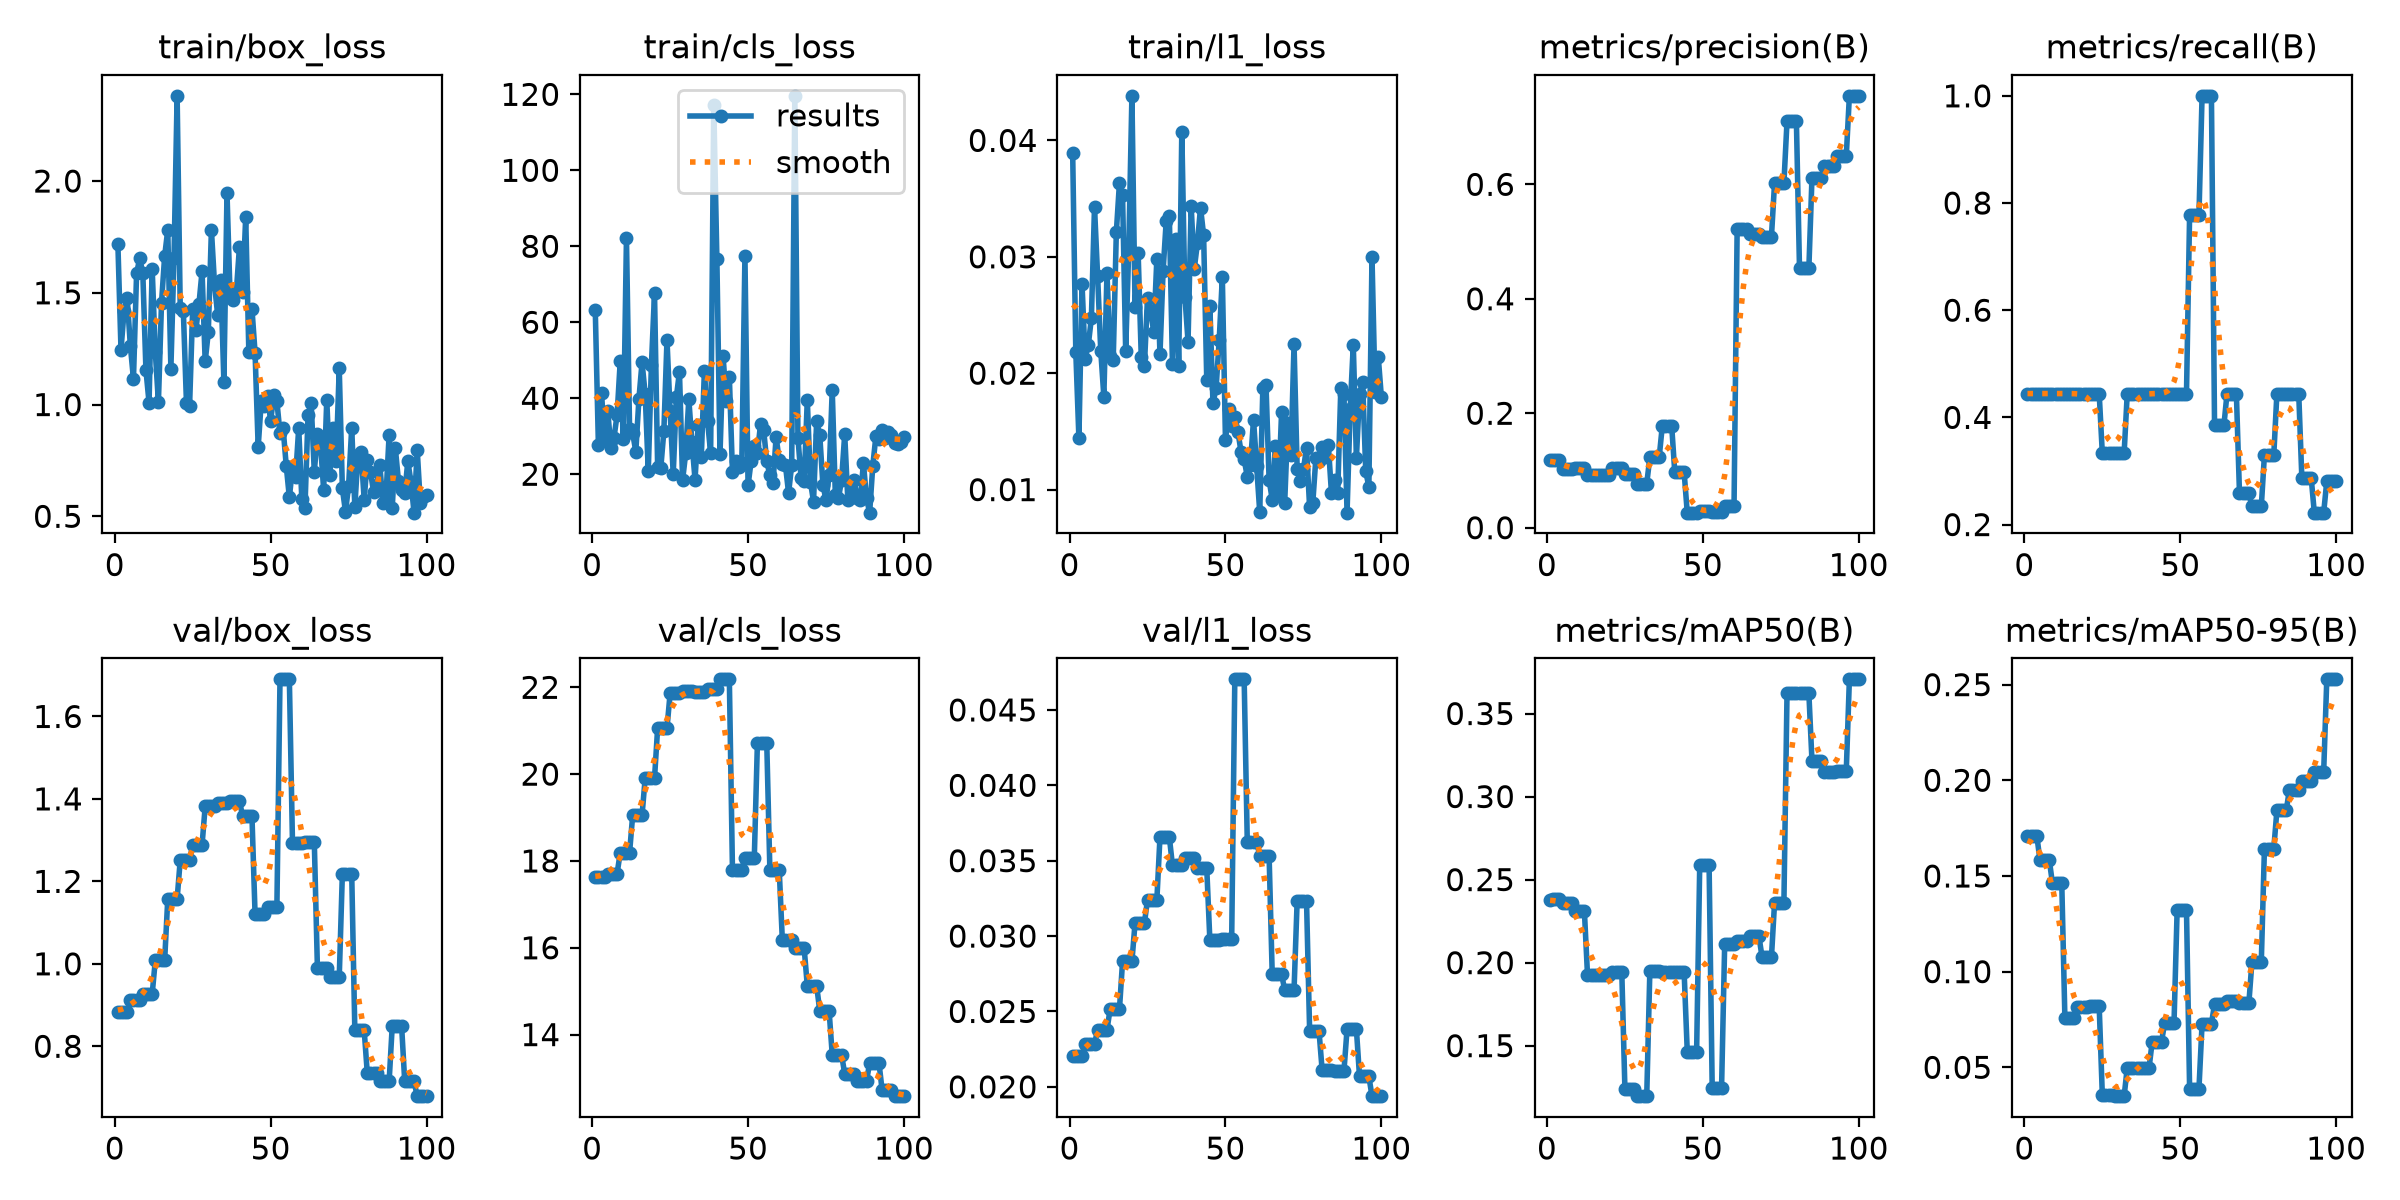

Values plotted in this chart, from the file beside it:
epoch, time, train/box_loss, train/cls_loss, train/l1_loss, metrics/precision(B), metrics/recall(B), metrics/mAP50(B), metrics/mAP50-95(B), val/box_loss, val/cls_loss, val/l1_loss, lr/pg0, lr/pg1, lr/pg2
1, 1.67, 1.719, 63.21, 0.03891, 0.1189, 0.4444, 0.2379, 0.1709, 0.8822, 17.63, 0.02202, 0, 0, 0
2, 3.394, 1.246, 27.67, 0.02184, 0.1188, 0.4444, 0.2381, 0.171, 0.8822, 17.63, 0.02202, 0.0002749, 0.0002749, 0.0002749
3, 5.02, 1.42, 41.33, 0.01441, 0.1188, 0.4444, 0.2381, 0.171, 0.8822, 17.63, 0.02202, 0.0005443, 0.0005443, 0.0005443
4, 6.491, 1.475, 29.05, 0.02768, 0.1188, 0.4444, 0.2381, 0.171, 0.8822, 17.63, 0.02202, 0.0008083, 0.0008083, 0.0008083
5, 8.154, 1.263, 36.63, 0.02124, 0.1033, 0.4444, 0.2356, 0.1583, 0.9111, 17.71, 0.02283, 0.0008, 0.0008, 0.0008
6, 9.569, 1.114, 27.01, 0.0224, 0.1033, 0.4444, 0.2356, 0.1583, 0.9111, 17.71, 0.02283, 0.0007918, 0.0007918, 0.0007918
7, 11.13, 1.586, 29.61, 0.02474, 0.1033, 0.4444, 0.2356, 0.1583, 0.9111, 17.71, 0.02283, 0.0007835, 0.0007835, 0.0007835
8, 12.64, 1.654, 35.64, 0.03429, 0.1033, 0.4444, 0.2356, 0.1583, 0.9111, 17.71, 0.02283, 0.0007753, 0.0007753, 0.0007753
9, 14.12, 1.587, 49.7, 0.02834, 0.1041, 0.4444, 0.2313, 0.1462, 0.9265, 18.19, 0.02378, 0.000767, 0.000767, 0.000767
10, 15.51, 1.154, 29.2, 0.02195, 0.1041, 0.4444, 0.2313, 0.1462, 0.9265, 18.19, 0.02378, 0.0007588, 0.0007588, 0.0007588
11, 16.9, 1.009, 82.16, 0.01798, 0.1041, 0.4444, 0.2313, 0.1462, 0.9265, 18.19, 0.02378, 0.0007505, 0.0007505, 0.0007505
12, 18.38, 1.608, 31.8, 0.02861, 0.1041, 0.4444, 0.2313, 0.1462, 0.9265, 18.19, 0.02378, 0.0007423, 0.0007423, 0.0007423
13, 19.72, 1.236, 30.82, 0.02146, 0.09272, 0.4444, 0.1927, 0.07583, 1.008, 19.06, 0.02514, 0.000734, 0.000734, 0.000734
14, 20.97, 1.011, 25.93, 0.02111, 0.09272, 0.4444, 0.1927, 0.07583, 1.008, 19.06, 0.02514, 0.0007258, 0.0007258, 0.0007258
15, 22.6, 1.456, 39.87, 0.0321, 0.09272, 0.4444, 0.1927, 0.07583, 1.008, 19.06, 0.02514, 0.0007175, 0.0007175, 0.0007175
16, 23.97, 1.664, 49.47, 0.03634, 0.09272, 0.4444, 0.1927, 0.07583, 1.008, 19.06, 0.02514, 0.0007093, 0.0007093, 0.0007093
17, 25.52, 1.781, 41.2, 0.03527, 0.09211, 0.4444, 0.1927, 0.08155, 1.157, 19.9, 0.02832, 0.0007011, 0.0007011, 0.0007011
18, 26.86, 1.161, 20.86, 0.02189, 0.09211, 0.4444, 0.1927, 0.08155, 1.157, 19.9, 0.02832, 0.0006928, 0.0006928, 0.0006928
19, 28.37, 1.654, 48.68, 0.03085, 0.09211, 0.4444, 0.1927, 0.08155, 1.157, 19.9, 0.02832, 0.0006846, 0.0006846, 0.0006846
20, 29.76, 2.381, 67.64, 0.04383, 0.09211, 0.4444, 0.1927, 0.08155, 1.157, 19.9, 0.02832, 0.0006763, 0.0006763, 0.0006763
21, 31.14, 1.432, 21.99, 0.02571, 0.105, 0.4444, 0.1944, 0.08194, 1.252, 21.06, 0.03085, 0.0006681, 0.0006681, 0.0006681
22, 32.75, 1.417, 21.52, 0.0303, 0.105, 0.4444, 0.1944, 0.08194, 1.252, 21.06, 0.03085, 0.0006598, 0.0006598, 0.0006598
23, 34.22, 1.006, 31.37, 0.02137, 0.105, 0.4444, 0.1944, 0.08194, 1.252, 21.06, 0.03085, 0.0006516, 0.0006516, 0.0006516
24, 35.64, 0.9952, 55.33, 0.0206, 0.105, 0.4444, 0.1944, 0.08194, 1.252, 21.06, 0.03085, 0.0006433, 0.0006433, 0.0006433
25, 37.02, 1.429, 36.64, 0.02648, 0.093, 0.3333, 0.1241, 0.03574, 1.288, 21.86, 0.0324, 0.0006351, 0.0006351, 0.0006351
26, 38.28, 1.332, 20.01, 0.02535, 0.093, 0.3333, 0.1241, 0.03574, 1.288, 21.86, 0.0324, 0.0006268, 0.0006268, 0.0006268
27, 39.62, 1.449, 40.25, 0.02355, 0.093, 0.3333, 0.1241, 0.03574, 1.288, 21.86, 0.0324, 0.0006186, 0.0006186, 0.0006186
28, 40.99, 1.596, 47.01, 0.02985, 0.093, 0.3333, 0.1241, 0.03574, 1.288, 21.86, 0.0324, 0.0006103, 0.0006103, 0.0006103
29, 42.65, 1.193, 18.41, 0.02163, 0.07677, 0.3333, 0.1196, 0.03493, 1.382, 21.91, 0.03657, 0.0006021, 0.0006021, 0.0006021
30, 43.84, 1.323, 25.54, 0.02879, 0.07677, 0.3333, 0.1196, 0.03493, 1.382, 21.91, 0.03657, 0.0005938, 0.0005938, 0.0005938
31, 45.19, 1.782, 39.76, 0.03308, 0.07677, 0.3333, 0.1196, 0.03493, 1.382, 21.91, 0.03657, 0.0005856, 0.0005856, 0.0005856
32, 46.63, 1.538, 28.45, 0.03351, 0.07677, 0.3333, 0.1196, 0.03493, 1.382, 21.91, 0.03657, 0.0005774, 0.0005774, 0.0005774
33, 48, 1.401, 18.55, 0.0208, 0.1232, 0.4444, 0.1948, 0.04983, 1.391, 21.9, 0.03469, 0.0005691, 0.0005691, 0.0005691
34, 49.4, 1.559, 32.93, 0.03156, 0.1232, 0.4444, 0.1948, 0.04983, 1.391, 21.9, 0.03469, 0.0005609, 0.0005609, 0.0005609
35, 51.07, 1.103, 24.45, 0.02061, 0.1232, 0.4444, 0.1948, 0.04983, 1.391, 21.9, 0.03469, 0.0005526, 0.0005526, 0.0005526
36, 52.38, 1.946, 47.26, 0.04075, 0.1232, 0.4444, 0.1948, 0.04983, 1.391, 21.9, 0.03469, 0.0005444, 0.0005444, 0.0005444
37, 53.78, 1.481, 34.03, 0.02659, 0.1782, 0.4444, 0.1941, 0.04969, 1.394, 21.95, 0.03521, 0.0005361, 0.0005361, 0.0005361
38, 55.27, 1.467, 25.62, 0.02272, 0.1782, 0.4444, 0.1941, 0.04969, 1.394, 21.95, 0.03521, 0.0005279, 0.0005279, 0.0005279
39, 56.81, 1.507, 117.2, 0.03437, 0.1782, 0.4444, 0.1941, 0.04969, 1.394, 21.95, 0.03521, 0.0005196, 0.0005196, 0.0005196
40, 58.09, 1.707, 76.65, 0.02898, 0.1782, 0.4444, 0.1941, 0.04969, 1.394, 21.95, 0.03521, 0.0005114, 0.0005114, 0.0005114
41, 59.66, 1.501, 25.2, 0.03115, 0.09667, 0.4444, 0.1941, 0.06339, 1.359, 22.18, 0.03451, 0.0005031, 0.0005031, 0.0005031
42, 61.48, 1.839, 51.1, 0.03423, 0.09667, 0.4444, 0.1941, 0.06339, 1.359, 22.18, 0.03451, 0.0004949, 0.0004949, 0.0004949
43, 62.95, 1.237, 39.19, 0.03186, 0.09667, 0.4444, 0.1941, 0.06339, 1.359, 22.18, 0.03451, 0.0004866, 0.0004866, 0.0004866
44, 64.34, 1.43, 45.7, 0.01945, 0.09667, 0.4444, 0.1941, 0.06339, 1.359, 22.18, 0.03451, 0.0004784, 0.0004784, 0.0004784
45, 65.8, 1.232, 20.53, 0.02579, 0.0263, 0.4444, 0.1464, 0.07321, 1.121, 17.8, 0.02973, 0.0004701, 0.0004701, 0.0004701
46, 67.28, 0.8101, 23.5, 0.01742, 0.0263, 0.4444, 0.1464, 0.07321, 1.121, 17.8, 0.02973, 0.0004619, 0.0004619, 0.0004619
47, 68.82, 1.018, 22.02, 0.01874, 0.0263, 0.4444, 0.1464, 0.07321, 1.121, 17.8, 0.02973, 0.0004537, 0.0004537, 0.0004537
48, 70.25, 0.9945, 22.89, 0.02286, 0.0263, 0.4444, 0.1464, 0.07321, 1.121, 17.8, 0.02973, 0.0004454, 0.0004454, 0.0004454
49, 71.71, 1.036, 77.51, 0.02826, 0.02952, 0.4444, 0.259, 0.132, 1.137, 18.06, 0.02983, 0.0004372, 0.0004372, 0.0004372
50, 73.14, 0.9265, 17.05, 0.01429, 0.02952, 0.4444, 0.259, 0.132, 1.137, 18.06, 0.02983, 0.0004289, 0.0004289, 0.0004289
51, 74.72, 1.042, 23.53, 0.01693, 0.02952, 0.4444, 0.259, 0.132, 1.137, 18.06, 0.02983, 0.0004207, 0.0004207, 0.0004207
52, 76.15, 1.014, 27.4, 0.01547, 0.02952, 0.4444, 0.259, 0.132, 1.137, 18.06, 0.02983, 0.0004124, 0.0004124, 0.0004124
53, 77.79, 0.8725, 25.5, 0.01625, 0.02832, 0.7778, 0.1244, 0.03892, 1.69, 20.72, 0.04703, 0.0004042, 0.0004042, 0.0004042
54, 79.15, 0.894, 33.1, 0.01499, 0.02832, 0.7778, 0.1244, 0.03892, 1.69, 20.72, 0.04703, 0.0003959, 0.0003959, 0.0003959
55, 80.37, 0.7262, 31.71, 0.01324, 0.02832, 0.7778, 0.1244, 0.03892, 1.69, 20.72, 0.04703, 0.0003877, 0.0003877, 0.0003877
56, 81.74, 0.5847, 23.37, 0.01259, 0.02832, 0.7778, 0.1244, 0.03892, 1.69, 20.72, 0.04703, 0.0003794, 0.0003794, 0.0003794
57, 83.23, 0.7163, 19.77, 0.01112, 0.03713, 1, 0.211, 0.07268, 1.294, 17.79, 0.03626, 0.0003712, 0.0003712, 0.0003712
58, 84.52, 0.6746, 17.73, 0.01212, 0.03713, 1, 0.211, 0.07268, 1.294, 17.79, 0.03626, 0.0003629, 0.0003629, 0.0003629
59, 85.78, 0.8948, 29.8, 0.01601, 0.03713, 1, 0.211, 0.07268, 1.294, 17.79, 0.03626, 0.0003547, 0.0003547, 0.0003547
60, 87.31, 0.5774, 23.69, 0.01204, 0.03713, 1, 0.211, 0.07268, 1.294, 17.79, 0.03626, 0.0003464, 0.0003464, 0.0003464
... 40 more rows
